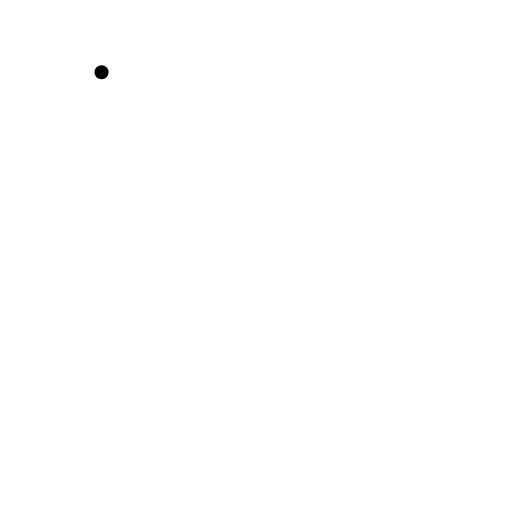
t = 0.00 s
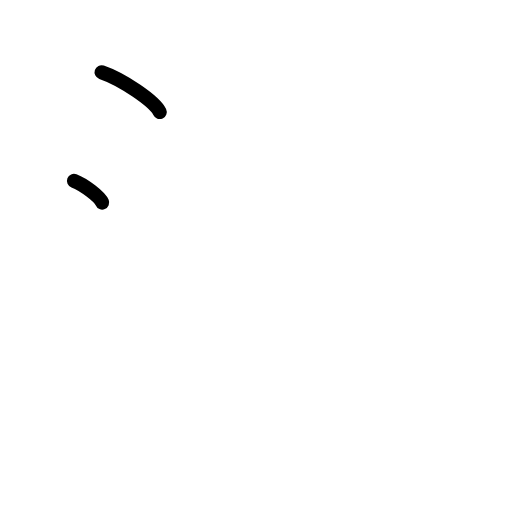
t = 1.50 s
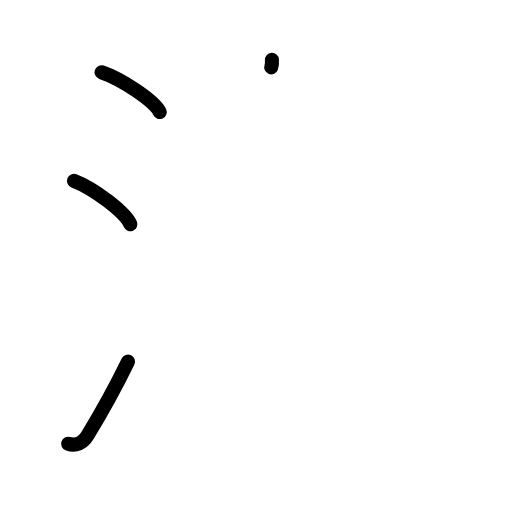
t = 3.25 s
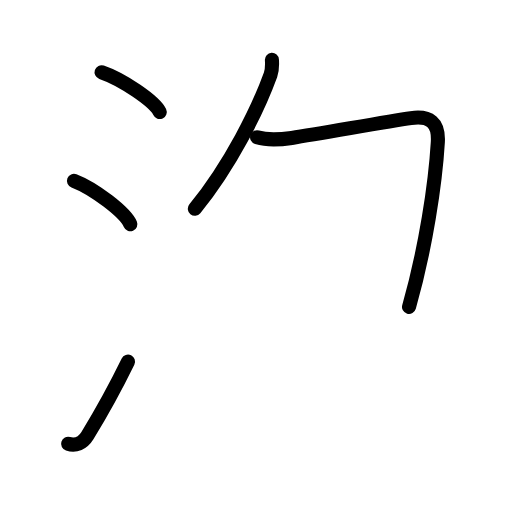
t = 4.80 s
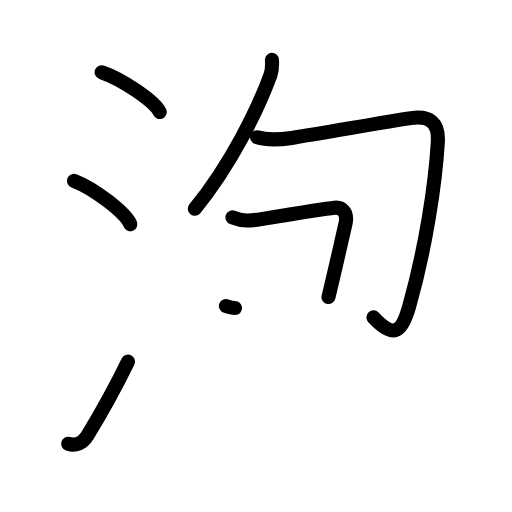
t = 6.17 s
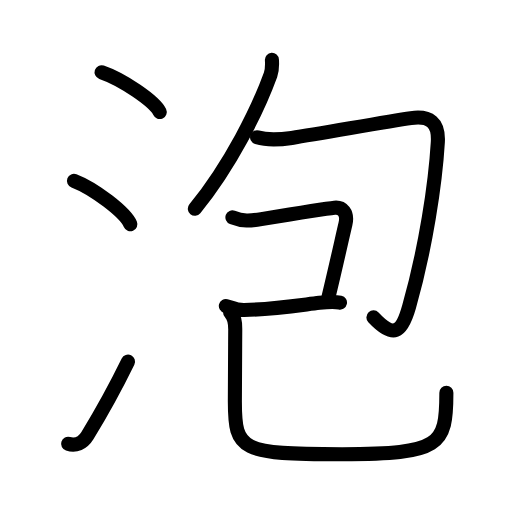
t = 8.00 s

The animated SVG that drew these frames (rendered in a browser with its animation timeline set to each time). Animation: 29 SMIL elements (animate=29); one cycle of 8.00 s.

<?xml version="1.0" encoding="UTF-8"?>
<!--
AniKanjiVG is licensed by CC-BY-SA Paul C. Sommerhoff (https://bitbucket.org/sommerhoff/anikanjivg).
AniKanjiVG uses KanjiVG which is licensed by CC-BY-SA Ulrich Apel (http://kanjivg.tagaini.net).
See also http://creativecommons.org/licenses/by-sa/3.0/
-->
<svg xmlns:kvg='http://kanjivg.tagaini.net' xmlns='http://www.w3.org/2000/svg' width='109' height='109' viewBox='0 0 109 109' style='fill:none;stroke:#000000;stroke-width:3;stroke-linecap:round;stroke-linejoin:round;' id="kvg:kanji_06ce1"><g id="kvg:06ce1" kvg:element="泡"><g id="kvg:06ce1-g1" kvg:element="氵" kvg:variant="true" kvg:original="水" kvg:position="left" kvg:radical="general"><path id="kvg:06ce1-s1" kvg:type="㇔" d="M21.62,15.38c4.37,1.49,11.28,6.14,12.38,8.47"><animate attributeName="d" begin="0.0s" dur="1.0s" from="M21.62,15.38C21.62,15.38,21.62,15.38,21.62,15.38" to="M21.62,15.38c4.37,1.49,11.28,6.14,12.38,8.47" />
</path>
<path id="kvg:06ce1-s2" kvg:type="㇔" d="M15.75,38.5c4.24,1.63,10.94,6.71,12,9.25"><animate attributeName="d" begin="1.0s" dur="1.0s" from="M15.75,38.5C15.75,38.5,15.75,38.5,15.75,38.5" to="M15.75,38.5c4.24,1.63,10.94,6.71,12,9.25" />
<animate attributeName="d" begin="0s" dur="1.0s" from="M-100,-100" to="M-100,-100" />
</path>
<path id="kvg:06ce1-s3" kvg:type="㇀" d="M14.5,94.48c1.62,0.52,3.11-0.12,4.11-1.75c3.14-5.11,5.79-9.91,8.64-15.74"><animate attributeName="d" begin="2.0s" dur="0.5s" from="M14.5,94.48C14.5,94.48,14.5,94.48,14.5,94.48" to="M14.5,94.48c1.62,0.52,3.11-0.12,4.11-1.75" />
<animate attributeName="d" begin="2.5s" dur="0.5s" from="M14.5,94.48c1.62,0.52,3.11-0.12,4.11-1.75c0,0,0,0,0,0,0" to="M14.5,94.48c1.62,0.52,3.11-0.12,4.11-1.75c3.14-5.11,5.79-9.91,8.64-15.74" />
<animate attributeName="d" begin="0s" dur="2.0s" from="M-100,-100" to="M-100,-100" />
</path>
</g>
<g id="kvg:06ce1-g2" kvg:element="包" kvg:position="right" kvg:phon="包"><g id="kvg:06ce1-g3" kvg:element="勹"><g id="kvg:06ce1-g4" kvg:element="丿"><path id="kvg:06ce1-s4" kvg:type="㇒" d="M57.89,12.75c0.07,1.13,0.09,2.1-0.3,3.18c-2.71,7.44-8.44,19.09-16.11,28.52"><animate attributeName="d" begin="3.0s" dur="0.5s" from="M57.89,12.75C57.89,12.75,57.89,12.75,57.89,12.75" to="M57.89,12.75c0.07,1.13,0.09,2.1-0.3,3.18" />
<animate attributeName="d" begin="3.5s" dur="0.5s" from="M57.89,12.75c0.07,1.13,0.09,2.1-0.3,3.18c0,0,0,0,0,0,0" to="M57.89,12.75c0.07,1.13,0.09,2.1-0.3,3.18c-2.71,7.44-8.44,19.09-16.11,28.52" />
<animate attributeName="d" begin="0s" dur="3.0s" from="M-100,-100" to="M-100,-100" />
</path>
</g>
<path id="kvg:06ce1-s5" kvg:type="㇆" d="M54.73,29.23c2.52,0.77,5.24,0.45,7.39,0.13c6.38-0.96,19.9-3.43,25.37-4.21c4-0.57,5.96,0.93,5.72,5.1c-0.52,8.81-2.57,22.56-6.13,35.08c-1.59,5.62-3.33,6.76-7.58,2.24"><animate attributeName="d" begin="4.0s" dur="0.2s" from="M54.73,29.23C54.73,29.23,54.73,29.23,54.73,29.23" to="M54.73,29.23c2.52,0.77,5.24,0.45,7.39,0.13" />
<animate attributeName="d" begin="4.2s" dur="0.2s" from="M54.73,29.23c2.52,0.77,5.24,0.45,7.39,0.13c0,0,0,0,0,0,0" to="M54.73,29.23c2.52,0.77,5.24,0.45,7.39,0.13c6.38-0.96,19.9-3.43,25.37-4.21" />
<animate attributeName="d" begin="4.4s" dur="0.2s" from="M54.73,29.23c2.52,0.77,5.24,0.45,7.39,0.13c6.38-0.96,19.9-3.43,25.37-4.21c0,0,0,0,0,0,0" to="M54.73,29.23c2.52,0.77,5.24,0.45,7.39,0.13c6.38-0.96,19.9-3.43,25.37-4.21c4-0.57,5.96,0.93,5.72,5.1" />
<animate attributeName="d" begin="4.6s" dur="0.2s" from="M54.73,29.23c2.52,0.77,5.24,0.45,7.39,0.13c6.38-0.96,19.9-3.43,25.37-4.21c4-0.57,5.96,0.93,5.72,5.1c0,0,0,0,0,0,0" to="M54.73,29.23c2.52,0.77,5.24,0.45,7.39,0.13c6.38-0.96,19.9-3.43,25.37-4.21c4-0.57,5.96,0.93,5.72,5.1c-0.52,8.81-2.57,22.56-6.13,35.08" />
<animate attributeName="d" begin="4.8s" dur="0.2s" from="M54.73,29.23c2.52,0.77,5.24,0.45,7.39,0.13c6.38-0.96,19.9-3.43,25.37-4.21c4-0.57,5.96,0.93,5.72,5.1c-0.52,8.81-2.57,22.56-6.13,35.08c0,0,0,0,0,0,0" to="M54.73,29.23c2.52,0.77,5.24,0.45,7.39,0.13c6.38-0.96,19.9-3.43,25.37-4.21c4-0.57,5.96,0.93,5.72,5.1c-0.52,8.81-2.57,22.56-6.13,35.08c-1.59,5.62-3.33,6.76-7.58,2.24" />
<animate attributeName="d" begin="0s" dur="4.0s" from="M-100,-100" to="M-100,-100" />
</path>
</g>
<g id="kvg:06ce1-g5" kvg:element="己"><path id="kvg:06ce1-s6" kvg:type="㇕c" d="M49.48,46.27c2.3,0.89,3.7,0.77,6.15,0.37c5.13-0.84,14.49-2.31,15.58-2.42c1.62-0.16,2.92,1.05,2.32,3.52c-0.52,2.14-2.02,9.01-3.6,15.5"><animate attributeName="d" begin="5.0s" dur="0.25s" from="M49.48,46.27C49.48,46.27,49.48,46.27,49.48,46.27" to="M49.48,46.27c2.3,0.89,3.7,0.77,6.15,0.37" />
<animate attributeName="d" begin="5.25s" dur="0.25s" from="M49.48,46.27c2.3,0.89,3.7,0.77,6.15,0.37c0,0,0,0,0,0,0" to="M49.48,46.27c2.3,0.89,3.7,0.77,6.15,0.37c5.13-0.84,14.49-2.31,15.58-2.42" />
<animate attributeName="d" begin="5.5s" dur="0.25s" from="M49.48,46.27c2.3,0.89,3.7,0.77,6.15,0.37c5.13-0.84,14.49-2.31,15.58-2.42c0,0,0,0,0,0,0" to="M49.48,46.27c2.3,0.89,3.7,0.77,6.15,0.37c5.13-0.84,14.49-2.31,15.58-2.42c1.62-0.16,2.92,1.05,2.32,3.52" />
<animate attributeName="d" begin="5.75s" dur="0.25s" from="M49.48,46.27c2.3,0.89,3.7,0.77,6.15,0.37c5.13-0.84,14.49-2.31,15.58-2.42c1.62-0.16,2.92,1.05,2.32,3.52c0,0,0,0,0,0,0" to="M49.48,46.27c2.3,0.89,3.7,0.77,6.15,0.37c5.13-0.84,14.49-2.31,15.58-2.42c1.62-0.16,2.92,1.05,2.32,3.52c-0.52,2.14-2.02,9.01-3.6,15.5" />
<animate attributeName="d" begin="0s" dur="5.0s" from="M-100,-100" to="M-100,-100" />
</path>
<path id="kvg:06ce1-s7" kvg:type="㇐" d="M48.08,65.14c0.94,0.24,2.3,0.91,3.92,0.87c5.5-0.13,11.14-0.96,16-1.54c2.06-0.25,3-0.35,4.38-0.05"><animate attributeName="d" begin="6.0s" dur="0.3333333333333333s" from="M48.08,65.14C48.08,65.14,48.08,65.14,48.08,65.14" to="M48.08,65.14c0.94,0.24,2.3,0.91,3.92,0.87" />
<animate attributeName="d" begin="6.333333333333333s" dur="0.3333333333333333s" from="M48.08,65.14c0.94,0.24,2.3,0.91,3.92,0.87c0,0,0,0,0,0,0" to="M48.08,65.14c0.94,0.24,2.3,0.91,3.92,0.87c5.5-0.13,11.14-0.96,16-1.54" />
<animate attributeName="d" begin="6.666666666666667s" dur="0.3333333333333333s" from="M48.08,65.14c0.94,0.24,2.3,0.91,3.92,0.87c5.5-0.13,11.14-0.96,16-1.54c0,0,0,0,0,0,0" to="M48.08,65.14c0.94,0.24,2.3,0.91,3.92,0.87c5.5-0.13,11.14-0.96,16-1.54c2.06-0.25,3-0.35,4.38-0.05" />
<animate attributeName="d" begin="0s" dur="6.0s" from="M-100,-100" to="M-100,-100" />
</path>
<path id="kvg:06ce1-s8" kvg:type="㇟" d="M48.99,66.53c0.93,0.93,1.1,1.93,1.09,3.65C50.05,75.69,50,81.7,50,85.5c0,10.45,1.25,11.19,22.82,11.19c20.93,0,22.21-1.81,22.21-13.09"><animate attributeName="d" begin="7.0s" dur="0.25s" from="M48.99,66.53C48.99,66.53,48.99,66.53,48.99,66.53" to="M48.99,66.53c0.93,0.93,1.1,1.93,1.09,3.65" />
<animate attributeName="d" begin="7.25s" dur="0.25s" from="M48.99,66.53c0.93,0.93,1.1,1.93,1.09,3.65c0,0,0,0,0,0,0" to="M48.99,66.53c0.93,0.93,1.1,1.93,1.09,3.65C50.05,75.69,50,81.7,50,85.5" />
<animate attributeName="d" begin="7.5s" dur="0.25s" from="M48.99,66.53c0.93,0.93,1.1,1.93,1.09,3.65C50.05,75.69,50,81.7,50,85.5c0,0,0,0,0,0,0" to="M48.99,66.53c0.93,0.93,1.1,1.93,1.09,3.65C50.05,75.69,50,81.7,50,85.5c0,10.45,1.25,11.19,22.82,11.19" />
<animate attributeName="d" begin="7.75s" dur="0.25s" from="M48.99,66.53c0.93,0.93,1.1,1.93,1.09,3.65C50.05,75.69,50,81.7,50,85.5c0,10.45,1.25,11.19,22.82,11.19c0,0,0,0,0,0,0" to="M48.99,66.53c0.93,0.93,1.1,1.93,1.09,3.65C50.05,75.69,50,81.7,50,85.5c0,10.45,1.25,11.19,22.82,11.19c20.93,0,22.21-1.81,22.21-13.09" />
<animate attributeName="d" begin="0s" dur="7.0s" from="M-100,-100" to="M-100,-100" />
</path>
</g>
</g>
</g>
</svg>
